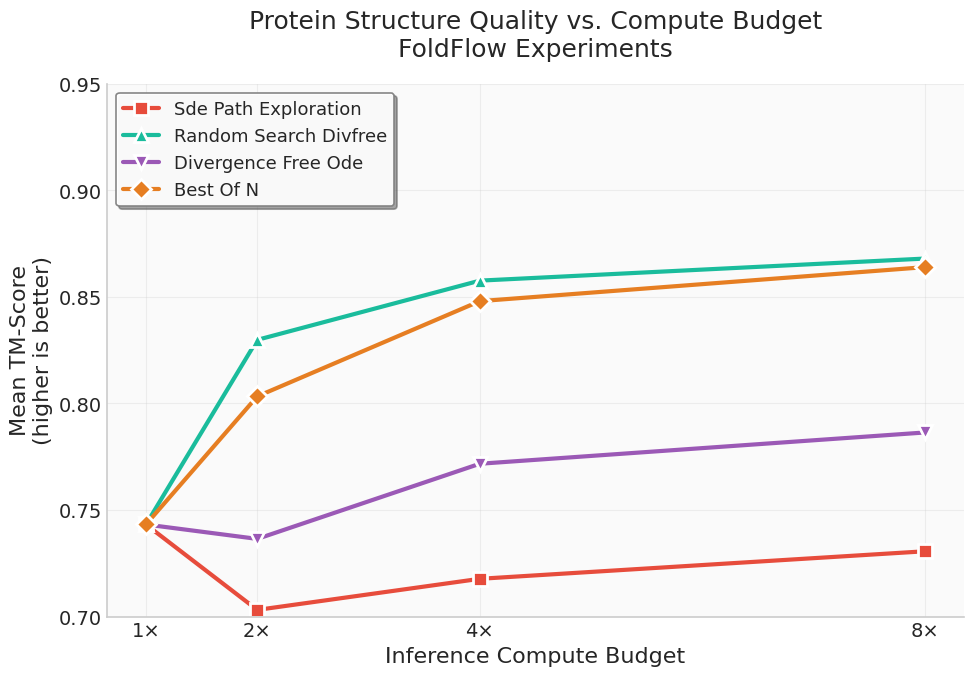

This chart was generated by the following Python code:
"""
Complete plotting script for protein experiments (Matplotlib)
----------------------------------------------------------

•  Protein generation experiments (FoldFlow)
    – TM-score vs. compute budget for different methods
    – Same modern styling as image experiments
    – TM-score is the primary metric (higher is better)
"""

import matplotlib.pyplot as plt
import numpy as np
from matplotlib import rcParams
import seaborn as sns
import os
import pandas as pd

# ══════════════════════════════════════════════════════════════════════════════
# MODERN STYLING CONFIGURATION
# ══════════════════════════════════════════════════════════════════════════════

# Set modern style
plt.style.use("seaborn-v0_8-whitegrid")
sns.set_palette("husl")

# Configure matplotlib for high-quality plots
rcParams.update(
    {
        "font.size": 14,
        "axes.titlesize": 18,
        "axes.labelsize": 16,
        "xtick.labelsize": 14,
        "ytick.labelsize": 14,
        "legend.fontsize": 13,
        "figure.titlesize": 20,
        "font.family": "sans-serif",
        "font.sans-serif": ["Arial", "DejaVu Sans", "Liberation Sans"],
        "axes.linewidth": 1.2,
        "grid.alpha": 0.3,
        "lines.linewidth": 2.5,
        "lines.markersize": 8,
        "axes.spines.top": False,
        "axes.spines.right": False,
        "axes.grid": True,
        "grid.linewidth": 0.8,
        "figure.dpi": 150,
        "savefig.dpi": 300,
        "savefig.bbox": "tight",
        "savefig.pad_inches": 0.1,
    }
)

# Create output directory
OUTPUT_DIR = "paper/figures"
os.makedirs(OUTPUT_DIR, exist_ok=True)

# Modern color palette for protein methods
colors = {
    "standard": "#7F8C8D",  # Gray (baseline)
    "best_of_n": "#E67E22",  # Orange (Random Search)
    "divergence_free_ode": "#9B59B6",  # Purple
    "sde_path_exploration": "#E74C3C",  # Red
    "random_search_divfree": "#1ABC9C",  # Teal (two-stage)
}

# Modern markers
markers = ["o", "s", "^", "v", "D"]

# ══════════════════════════════════════════════════════════════════════════════
# PROTEIN EXPERIMENT DATA
# ══════════════════════════════════════════════════════════════════════════════

# Raw data from CSV
protein_data = {
    "method": [
        "standard",
        "sde_path_exploration",
        "random_search_divfree",
        "random_search_divfree",
        "sde_path_exploration",
        "divergence_free_ode",
        "random_search_divfree",
        "best_of_n",
        "best_of_n",
        "divergence_free_ode",
        "sde_path_exploration",
        "best_of_n",
        "divergence_free_ode",
    ],
    "num_branches": [1, 2, 2, 4, 4, 2, 8, 2, 4, 4, 8, 8, 8],
    "mean_score": [
        0.7432176647340222,
        0.7031350449163078,
        0.8298524341413012,
        0.8576552256607168,
        0.7177283341351568,
        0.7364550524971643,
        0.8680097959523632,
        0.803324141059262,
        0.8480285199567403,
        0.7717239957891483,
        0.7306474231318094,
        0.8639875398116925,
        0.7864018947859729,
    ],
    "std_score": [
        0.10818327826169723,
        0.10578621455787038,
        0.04672668552036438,
        0.027181748126285342,
        0.11069071276024542,
        0.12046299444177064,
        0.020120420627146345,
        0.059058327620999725,
        0.03966702700529788,
        0.1056420740338263,
        0.12575645273489347,
        0.018707223787889877,
        0.1047866075281783,
    ],
    "max_score": [
        0.9032795844357923,
        0.8721609019118262,
        0.9019136337952417,
        0.8984608030507292,
        0.8787435853366183,
        0.8923708418046031,
        0.904651026988976,
        0.8996845734758369,
        0.8928743092175654,
        0.8981364295692996,
        0.8895478715020056,
        0.907945252483447,
        0.8957684231299327,
    ],
    "min_score": [
        0.46252091441562126,
        0.45468767220402806,
        0.7186318999737344,
        0.789763226518424,
        0.43463616636361774,
        0.44927238163324595,
        0.8060360718637778,
        0.6070269212688462,
        0.6983093211256493,
        0.4665923573941706,
        0.4386196057960319,
        0.8053360624118574,
        0.45065893037649524,
    ],
}

# Convert to DataFrame for easier processing
df = pd.DataFrame(protein_data)

# Organize data by method and compute budget
compute_budgets = [1, 2, 4, 8]

protein_scaling = {}

# Process each method
for method in df["method"].unique():
    method_data = df[df["method"] == method]
    protein_scaling[method] = {
        "mean_score": [],
        "std_score": [],
        "max_score": [],
        "min_score": [],
    }

    # Get the standard method's 1× baseline value (same for all methods)
    standard_1x = df[df["method"] == "standard"]
    standard_baseline = standard_1x[standard_1x["num_branches"] == 1][
        "mean_score"
    ].iloc[0]

    for budget in compute_budgets:
        budget_data = method_data[method_data["num_branches"] == budget]
        if len(budget_data) > 0:
            protein_scaling[method]["mean_score"].append(
                budget_data["mean_score"].iloc[0]
            )
            protein_scaling[method]["std_score"].append(
                budget_data["std_score"].iloc[0]
            )
            protein_scaling[method]["max_score"].append(
                budget_data["max_score"].iloc[0]
            )
            protein_scaling[method]["min_score"].append(
                budget_data["min_score"].iloc[0]
            )
        else:
            # Fill with standard baseline value if no data for this budget
            protein_scaling[method]["mean_score"].append(standard_baseline)
            protein_scaling[method]["std_score"].append(np.nan)
            protein_scaling[method]["max_score"].append(np.nan)
            protein_scaling[method]["min_score"].append(np.nan)

# ══════════════════════════════════════════════════════════════════════════════
#                     P L O T T I N G   F U N C T I O N S
# ══════════════════════════════════════════════════════════════════════════════


def plot_protein_scaling():
    """Plot protein scaling results with modern styling."""

    # Plot mean TM-score vs compute budget
    fig, ax = plt.subplots(figsize=(10, 7))

    for i, (method, data) in enumerate(protein_scaling.items()):
        # Skip the standard method as it's just the baseline
        if method == "standard":
            continue

        # Filter out NaN values
        valid_indices = [
            j for j, score in enumerate(data["mean_score"]) if not np.isnan(score)
        ]
        valid_budgets = [compute_budgets[j] for j in valid_indices]
        valid_scores = [data["mean_score"][j] for j in valid_indices]

        if valid_scores:  # Only plot if we have valid data
            color = colors.get(method, colors["standard"])
            marker = markers[i % len(markers)]

            ax.plot(
                valid_budgets,
                valid_scores,
                marker=marker,
                label=method.replace("_", " ").title(),
                color=color,
                linewidth=3,
                markersize=10,
                markeredgewidth=2,
                markeredgecolor="white",
            )

    ax.set_xlabel("Inference Compute Budget")
    ax.set_xticks(compute_budgets)
    ax.set_xticklabels(["1×", "2×", "4×", "8×"])
    ax.set_ylabel("Mean TM-Score\n(higher is better)")
    ax.set_title(
        "Protein Structure Quality vs. Compute Budget\nFoldFlow Experiments", pad=20
    )

    # Improve legend
    legend = ax.legend(
        frameon=True,
        fancybox=True,
        shadow=True,
        facecolor="white",
        edgecolor="gray",
        framealpha=0.95,
        loc="upper left",
    )
    legend.get_frame().set_linewidth(1.2)

    # Add subtle background
    ax.set_facecolor("#FAFAFA")

    # Set y-axis limits starting at 0.7
    ax.set_ylim(0.7, 0.95)

    plt.tight_layout()

    # Save as PDF
    filename = "protein_scaling_tm_score.pdf"
    plt.savefig(os.path.join(OUTPUT_DIR, filename))
    print(f"Saved: {filename}")


# ══════════════════════════════════════════════════════════════════════════════
#                                 MAIN
# ══════════════════════════════════════════════════════════════════════════════

if __name__ == "__main__":
    print("Generating modern, publication-ready protein plots...")
    print(f"Saving all plots as PDF files in: {OUTPUT_DIR}/")
    print()

    plot_protein_scaling()

    print()
    print("All protein plots generated and saved as PDF files!")
    print(f"Files saved in {OUTPUT_DIR}/:")
    print("- protein_scaling_tm_score.pdf")

    # Optionally show plots as well
    plt.show()
